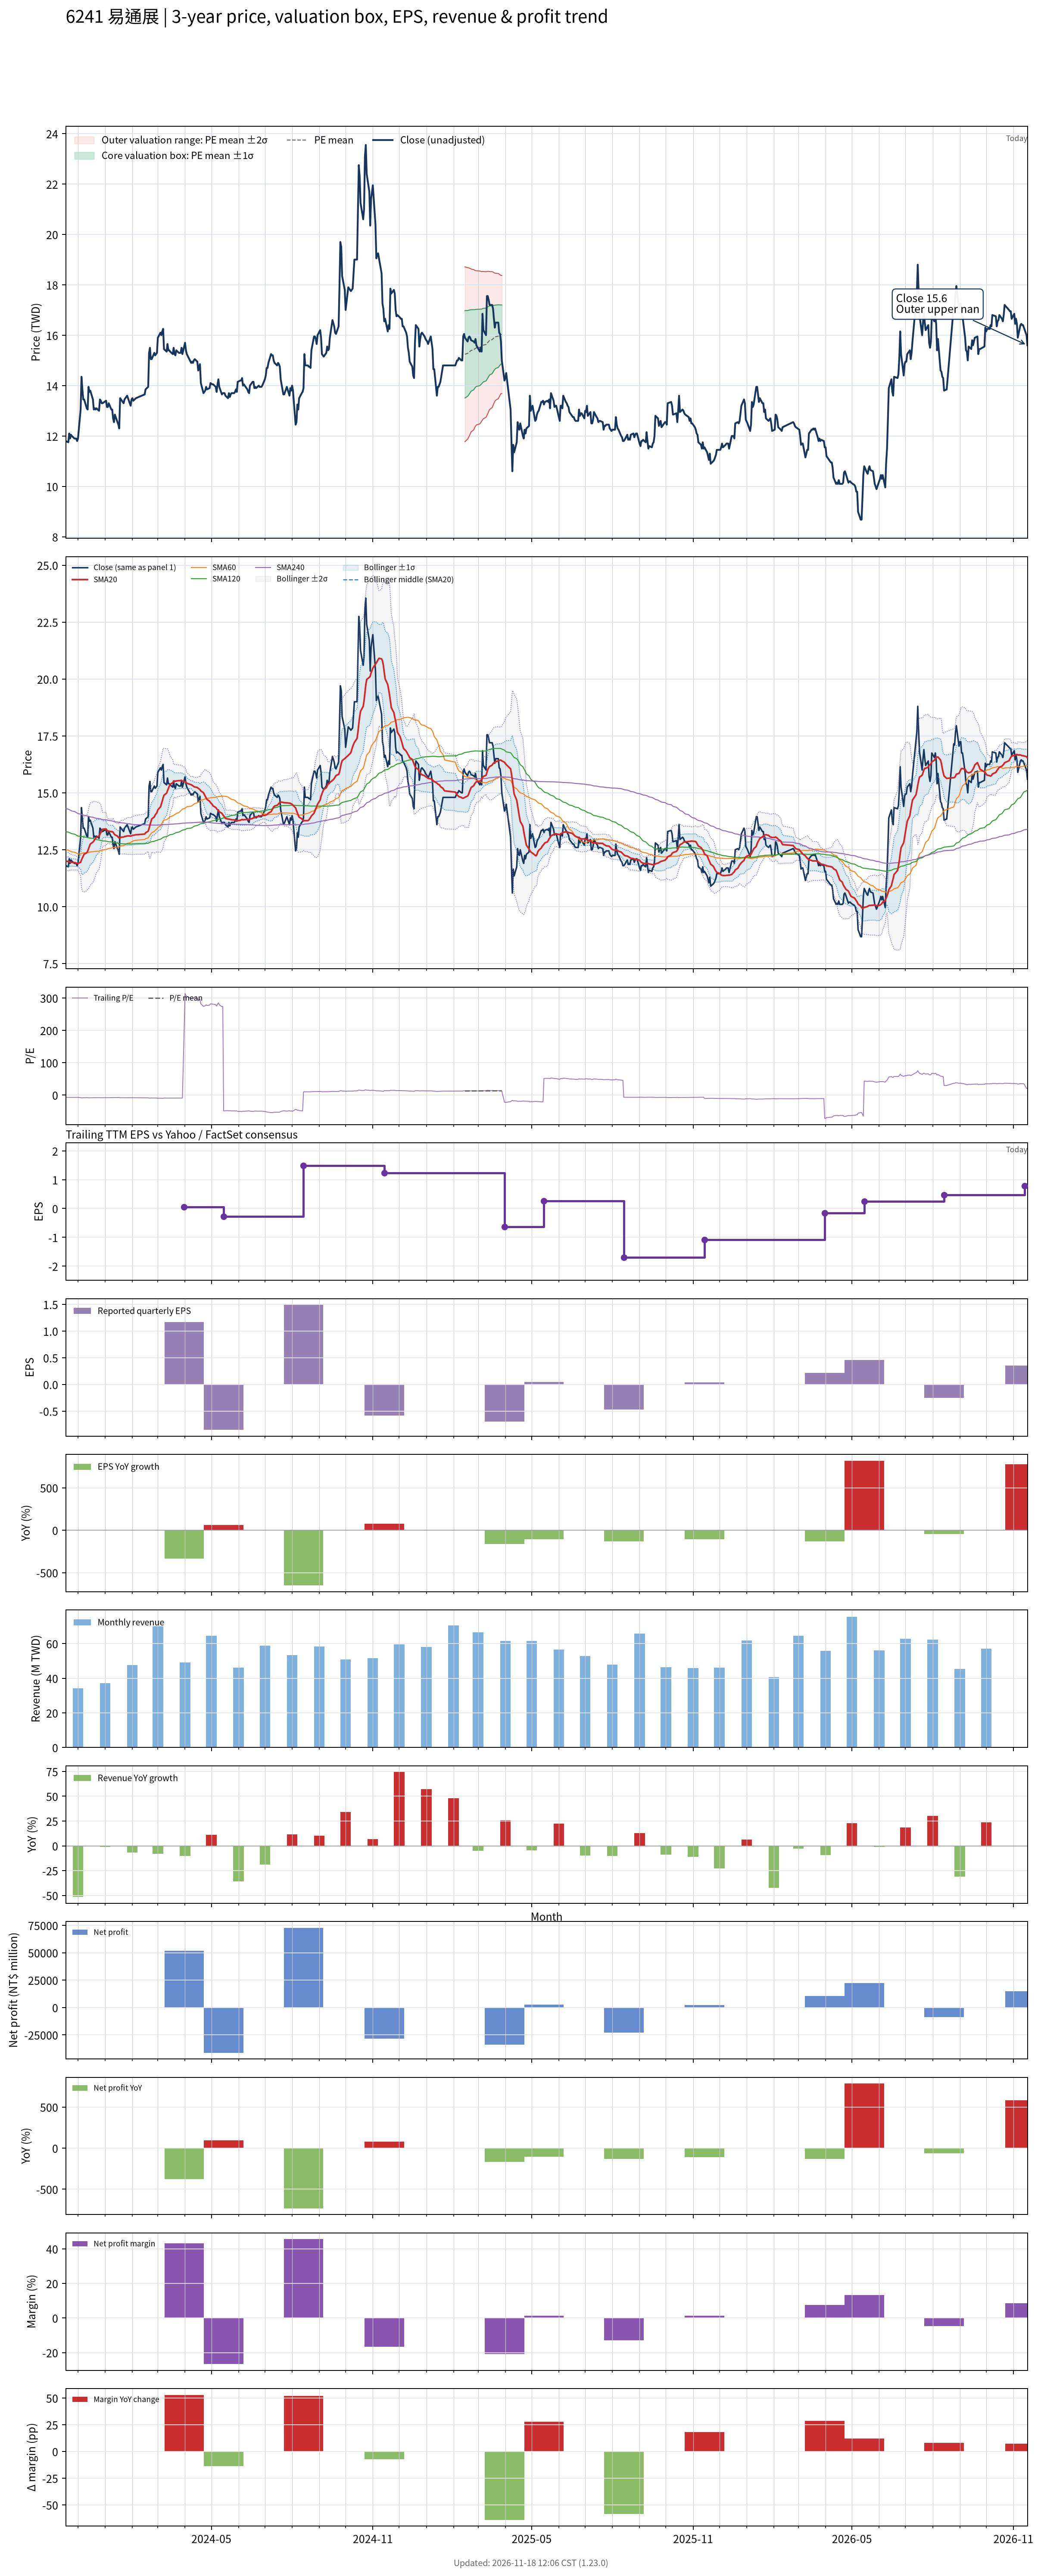

The table this chart was drawn from, first rows:
# chart-version: skill-stock-dynamic-val…
date, close, available_date, period_end, eps, ttm_eps, pe, pe_mean, pe_std, price_m2, price_m1, price_mean, price_p1, price_p2, forward_eps, forward_pe, forward_pe_mean, forward_pe_std, forward_price_m2, forward_price_m1, forward_price_mean, forward_price_p1, forward_price_p2, sma20
2023-11-17, 11.8, 2023-11-14, 2023-09-30, -0.33, -1.62, -7.284, , , , , , , , , , , , , , , , , 12
2023-11-20, 11.75, 2023-11-14, 2023-09-30, -0.33, -1.62, -7.253, , , , , , , , , , , , , , , , , 11.98
2023-11-21, 12.1, 2023-11-14, 2023-09-30, -0.33, -1.62, -7.469, , , , , , , , , , , , , , , , , 11.97
2023-11-22, 11.9, 2023-11-14, 2023-09-30, -0.33, -1.62, -7.346, , , , , , , , , , , , , , , , , 11.95
2023-11-23, 12.05, 2023-11-14, 2023-09-30, -0.33, -1.62, -7.438, , , , , , , , , , , , , , , , , 11.95
2023-11-24, 12, 2023-11-14, 2023-09-30, -0.33, -1.62, -7.407, , , , , , , , , , , , , , , , , 11.94
2023-11-27, 11.9, 2023-11-14, 2023-09-30, -0.33, -1.62, -7.346, , , , , , , , , , , , , , , , , 11.94
2023-11-28, 11.9, 2023-11-14, 2023-09-30, -0.33, -1.62, -7.346, , , , , , , , , , , , , , , , , 11.93
2023-11-29, 11.9, 2023-11-14, 2023-09-30, -0.33, -1.62, -7.346, , , , , , , , , , , , , , , , , 11.91
2023-11-30, 11.8, 2023-11-14, 2023-09-30, -0.33, -1.62, -7.284, , , , , , , , , , , , , , , , , 11.9
2023-12-01, 11.9, 2023-11-14, 2023-09-30, -0.33, -1.62, -7.346, , , , , , , , , , , , , , , , , 11.9
2023-12-04, 13.05, 2023-11-14, 2023-09-30, -0.33, -1.62, -8.056, , , , , , , , , , , , , , , , , 11.95
2023-12-05, 14.35, 2023-11-14, 2023-09-30, -0.33, -1.62, -8.858, , , , , , , , , , , , , , , , , 12.05
2023-12-06, 13.85, 2023-11-14, 2023-09-30, -0.33, -1.62, -8.549, , , , , , , , , , , , , , , , , 12.14
2023-12-07, 13.45, 2023-11-14, 2023-09-30, -0.33, -1.62, -8.302, , , , , , , , , , , , , , , , , 12.22
2023-12-08, 13.45, 2023-11-14, 2023-09-30, -0.33, -1.62, -8.302, , , , , , , , , , , , , , , , , 12.3
2023-12-11, 13.1, 2023-11-14, 2023-09-30, -0.33, -1.62, -8.086, , , , , , , , , , , , , , , , , 12.37
2023-12-12, 13.05, 2023-11-14, 2023-09-30, -0.33, -1.62, -8.056, , , , , , , , , , , , , , , , , 12.44
2023-12-13, 13.95, 2023-11-14, 2023-09-30, -0.33, -1.62, -8.611, , , , , , , , , , , , , , , , , 12.54
2023-12-14, 13.75, 2023-11-14, 2023-09-30, -0.33, -1.62, -8.488, , , , , , , , , , , , , , , , , 12.65
2023-12-15, 13.8, 2023-11-14, 2023-09-30, -0.33, -1.62, -8.519, , , , , , , , , , , , , , , , , 12.75
2023-12-18, 13.45, 2023-11-14, 2023-09-30, -0.33, -1.62, -8.302, , , , , , , , , , , , , , , , , 12.84
2023-12-19, 13.05, 2023-11-14, 2023-09-30, -0.33, -1.62, -8.056, , , , , , , , , , , , , , , , , 12.88
2023-12-20, 13.1, 2023-11-14, 2023-09-30, -0.33, -1.62, -8.086, , , , , , , , , , , , , , , , , 12.94
2023-12-21, 13.05, 2023-11-14, 2023-09-30, -0.33, -1.62, -8.056, , , , , , , , , , , , , , , , , 12.99
2023-12-22, 13.1, 2023-11-14, 2023-09-30, -0.33, -1.62, -8.086, , , , , , , , , , , , , , , , , 13.05
2023-12-25, 13, 2023-11-14, 2023-09-30, -0.33, -1.62, -8.025, , , , , , , , , , , , , , , , , 13.1
2023-12-26, 13.45, 2023-11-14, 2023-09-30, -0.33, -1.62, -8.302, , , , , , , , , , , , , , , , , 13.18
2023-12-27, 13.4, 2023-11-14, 2023-09-30, -0.33, -1.62, -8.272, , , , , , , , , , , , , , , , , 13.26
2023-12-28, 13.3, 2023-11-14, 2023-09-30, -0.33, -1.62, -8.21, , , , , , , , , , , , , , , , , 13.33
2023-12-29, 13.3, 2023-11-14, 2023-09-30, -0.33, -1.62, -8.21, , , , , , , , , , , , , , , , , 13.4
2024-01-02, 13.4, 2023-11-14, 2023-09-30, -0.33, -1.62, -8.272, , , , , , , , , , , , , , , , , 13.42
2024-01-03, 13.15, 2023-11-14, 2023-09-30, -0.33, -1.62, -8.117, , , , , , , , , , , , , , , , , 13.36
2024-01-04, 13.15, 2023-11-14, 2023-09-30, -0.33, -1.62, -8.117, , , , , , , , , , , , , , , , , 13.32
2024-01-05, 13.3, 2023-11-14, 2023-09-30, -0.33, -1.62, -8.21, , , , , , , , , , , , , , , , , 13.31
2024-01-08, 13.05, 2023-11-14, 2023-09-30, -0.33, -1.62, -8.056, , , , , , , , , , , , , , , , , 13.29
2024-01-09, 13.05, 2023-11-14, 2023-09-30, -0.33, -1.62, -8.056, , , , , , , , , , , , , , , , , 13.29
2024-01-10, 12.7, 2023-11-14, 2023-09-30, -0.33, -1.62, -7.84, , , , , , , , , , , , , , , , , 13.28
2024-01-11, 12.55, 2023-11-14, 2023-09-30, -0.33, -1.62, -7.747, , , , , , , , , , , , , , , , , 13.21
2024-01-12, 12.85, 2023-11-14, 2023-09-30, -0.33, -1.62, -7.932, , , , , , , , , , , , , , , , , 13.16
2024-01-15, 12.55, 2023-11-14, 2023-09-30, -0.33, -1.62, -7.747, , , , , , , , , , , , , , , , , 13.1
2024-01-16, 12.45, 2023-11-14, 2023-09-30, -0.33, -1.62, -7.685, , , , , , , , , , , , , , , , , 13.05
2024-01-17, 12.3, 2023-11-14, 2023-09-30, -0.33, -1.62, -7.593, , , , , , , , , , , , , , , , , 13.01
2024-01-18, 13.5, 2023-11-14, 2023-09-30, -0.33, -1.62, -8.333, , , , , , , , , , , , , , , , , 13.03
2024-01-19, 13.45, 2023-11-14, 2023-09-30, -0.33, -1.62, -8.302, , , , , , , , , , , , , , , , , 13.05
2024-01-22, 13.3, 2023-11-14, 2023-09-30, -0.33, -1.62, -8.21, , , , , , , , , , , , , , , , , 13.06
2024-01-23, 13.45, 2023-11-14, 2023-09-30, -0.33, -1.62, -8.302, , , , , , , , , , , , , , , , , 13.08
2024-01-24, 13.5, 2023-11-14, 2023-09-30, -0.33, -1.62, -8.333, , , , , , , , , , , , , , , , , 13.09
2024-01-25, 13.55, 2023-11-14, 2023-09-30, -0.33, -1.62, -8.364, , , , , , , , , , , , , , , , , 13.09
2024-01-26, 13.6, 2023-11-14, 2023-09-30, -0.33, -1.62, -8.395, , , , , , , , , , , , , , , , , 13.11
2024-01-29, 13.3, 2023-11-14, 2023-09-30, -0.33, -1.62, -8.21, , , , , , , , , , , , , , , , , 13.11
2024-01-30, 13.2, 2023-11-14, 2023-09-30, -0.33, -1.62, -8.148, , , , , , , , , , , , , , , , , 13.1
2024-01-31, 13.45, 2023-11-14, 2023-09-30, -0.33, -1.62, -8.302, , , , , , , , , , , , , , , , , 13.11
2024-02-01, 13.5, 2023-11-14, 2023-09-30, -0.33, -1.62, -8.333, , , , , , , , , , , , , , , , , 13.13
2024-02-02, 13.4, 2023-11-14, 2023-09-30, -0.33, -1.62, -8.272, , , , , , , , , , , , , , , , , 13.13
2024-02-05, 13.5, 2023-11-14, 2023-09-30, -0.33, -1.62, -8.333, , , , , , , , , , , , , , , , , 13.16
2024-02-15, 13.65, 2023-11-14, 2023-09-30, -0.33, -1.62, -8.426, , , , , , , , , , , , , , , , , 13.19
2024-02-16, 13.85, 2023-11-14, 2023-09-30, -0.33, -1.62, -8.549, , , , , , , , , , , , , , , , , 13.24
2024-02-19, 13.95, 2023-11-14, 2023-09-30, -0.33, -1.62, -8.611, , , , , , , , , , , , , , , , , 13.31
... 662 more rows
